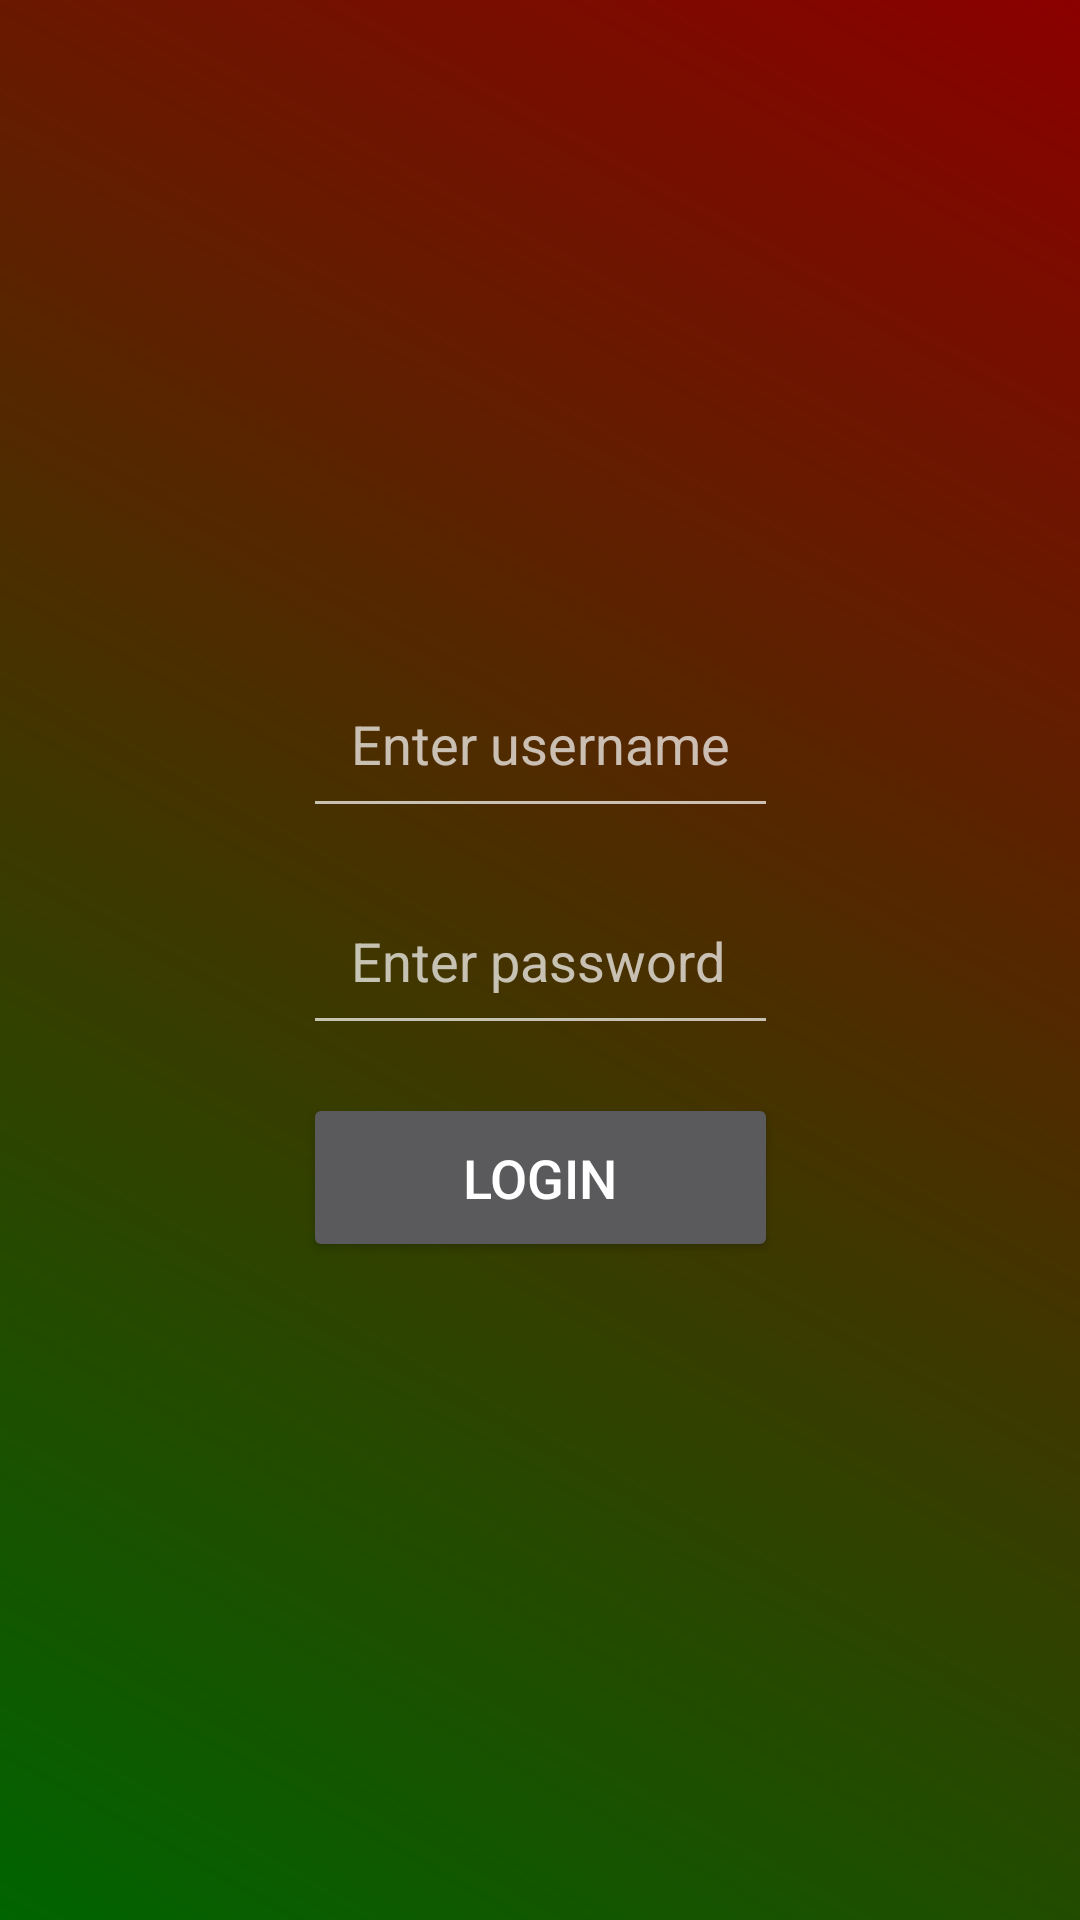

Produce the Android XML layout that renders to this screen, including the resource entries it uses.
<!-- AndroidManifest.xml: application theme Theme.RandomReel -->
<!-- res/layout/activity_signin.xml -->
<?xml version="1.0" encoding="utf-8"?>
<androidx.constraintlayout.widget.ConstraintLayout xmlns:android="http://schemas.android.com/apk/res/android"
    xmlns:app="http://schemas.android.com/apk/res-auto"
    xmlns:tools="http://schemas.android.com/tools"
    android:id="@+id/main"
    android:layout_width="match_parent"
    android:layout_height="match_parent"
    android:background="@drawable/gradient_background"
    tools:context=".SigninActivity">

    <LinearLayout
        android:layout_width="wrap_content"
        android:layout_height="wrap_content"
        android:orientation="vertical"
        android:padding="32dp"
        app:layout_constraintTop_toTopOf="parent"
        app:layout_constraintBottom_toBottomOf="parent"
        app:layout_constraintStart_toStartOf="parent"
        app:layout_constraintEnd_toEndOf="parent">

        <EditText
            android:id="@+id/usernameInput"
            android:layout_width="match_parent"
            android:layout_height="wrap_content"
            android:hint="@string/enter_username"
            android:textSize="18sp"
            android:padding="16dp"
            android:layout_marginBottom="16dp"
            android:inputType="text" />

        <EditText
            android:id="@+id/passwordInput"
            android:layout_width="match_parent"
            android:layout_height="wrap_content"
            android:hint="@string/enter_password"
            android:inputType="textPassword"
            android:textSize="18sp"
            android:padding="16dp"
            android:layout_marginBottom="16dp" />

        <Button
            android:id="@+id/loginButton"
            android:layout_width="match_parent"
            android:layout_height="wrap_content"
            android:text="@string/login"
            android:textSize="18sp"
            android:padding="16dp" />
    </LinearLayout>

</androidx.constraintlayout.widget.ConstraintLayout>
<!-- resources referenced by this layout -->
<resources>
  <!-- drawable gradient_background (drawable) -->
  <layer-list xmlns:android="http://schemas.android.com/apk/res/android">
      <item>
          <shape android:shape="rectangle">
              <gradient
                  android:startColor="#006400"
                  android:endColor="#8B0000"
              android:angle="45"/>
          </shape>
      </item>
  </layer-list>
  <string name="enter_password">Enter password</string>
  <string name="enter_username">Enter username</string>
  <string name="login">Login</string>
  <style name="Theme.RandomReel" parent="Base.Theme.RandomReel" />
  <style name="Base.Theme.RandomReel" parent="Theme.MaterialComponents.NoActionBar">
          
          
      </style>
</resources>
